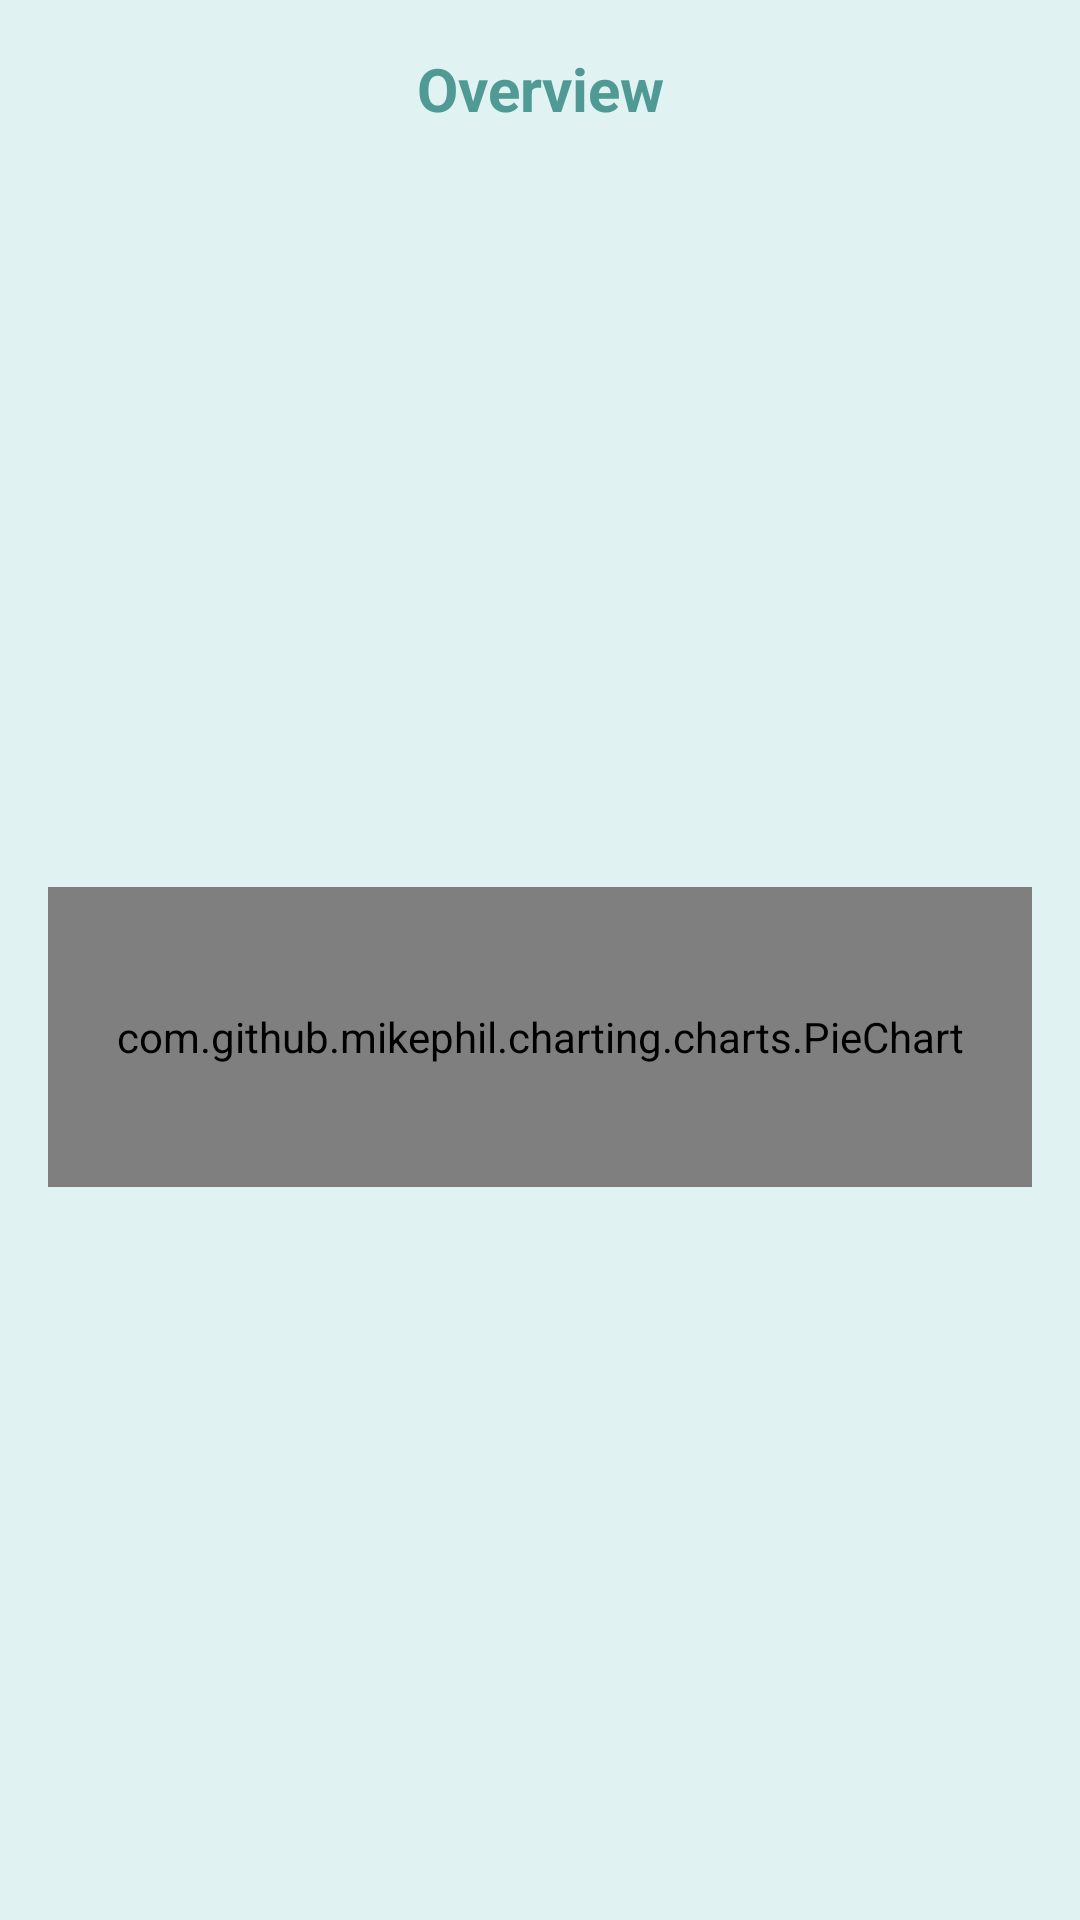

Here is an Android app screen rendered from its layout file. Give the layout XML and the strings, colors and styles it references.
<!-- AndroidManifest.xml: application theme Theme.Trickle -->
<!-- res/layout/fragment_main_overview.xml -->
<?xml version="1.0" encoding="utf-8"?>
<androidx.constraintlayout.widget.ConstraintLayout xmlns:android="http://schemas.android.com/apk/res/android"
    xmlns:app="http://schemas.android.com/apk/res-auto"
    xmlns:tools="http://schemas.android.com/tools"
    android:layout_width="match_parent"
    android:layout_height="match_parent"
    android:background="@color/backgroundColor"
    tools:context=".presentation.ui.fragment.MainOverviewFragment">


    <com.google.android.material.textview.MaterialTextView
        android:id="@+id/tvMainOverviewTitle"
        android:layout_width="wrap_content"
        android:layout_height="wrap_content"
        android:layout_marginVertical="16dp"
        android:text="@string/overview"
        android:textAlignment="center"
        android:textColor="@color/primaryDarkColor"
        android:textSize="20sp"
        android:textStyle="bold"
        app:layout_constraintEnd_toEndOf="parent"
        app:layout_constraintHorizontal_bias="0.5"
        app:layout_constraintStart_toStartOf="parent"
        app:layout_constraintTop_toTopOf="parent" />

    <com.github.mikephil.charting.charts.PieChart
        android:id="@+id/pieChartMainOverview"
        android:layout_width="0dp"
        android:layout_height="100dp"
        android:layout_marginHorizontal="16dp"
        android:layout_marginTop="8dp"
        app:layout_constraintBottom_toBottomOf="parent"
        app:layout_constraintEnd_toEndOf="parent"
        app:layout_constraintStart_toStartOf="parent"
        app:layout_constraintTop_toBottomOf="@+id/tvMainOverviewTitle"
        app:layout_constraintVertical_bias="0.5" />

</androidx.constraintlayout.widget.ConstraintLayout>
<!-- resources referenced by this layout -->
<resources>
  <color name="backgroundColor">#e0f2f1</color>
  <color name="primaryDarkColor">#4f9a94</color>
  <string name="overview">Overview</string>
  <style name="Theme.Trickle" parent="Theme.MaterialComponents.Light">
          
          <item name="colorPrimary">@color/primaryColor</item>
          <item name="colorPrimaryVariant">@color/primaryDarkColor</item>
          <item name="colorOnPrimary">@color/black</item>
          
          <item name="colorSecondary">@color/secondaryColor</item>
          <item name="colorSecondaryVariant">@color/secondaryDarkColor</item>
          <item name="colorOnSecondary">@color/black</item>
          
          <item name="android:statusBarColor">@color/primaryDarkColor</item>
          
          <item name="windowActionBar">false</item>
          <item name="windowNoTitle">true</item>
          <item name="android:windowBackground">@color/backgroundColor</item>
          <item name="fontFamily">@font/tajawal</item>
      </style>
  <color name="primaryColor">#80cbc4</color>
  <color name="black">#FF000000</color>
  <color name="secondaryColor">#81c784</color>
  <color name="secondaryDarkColor">#519657</color>
</resources>
